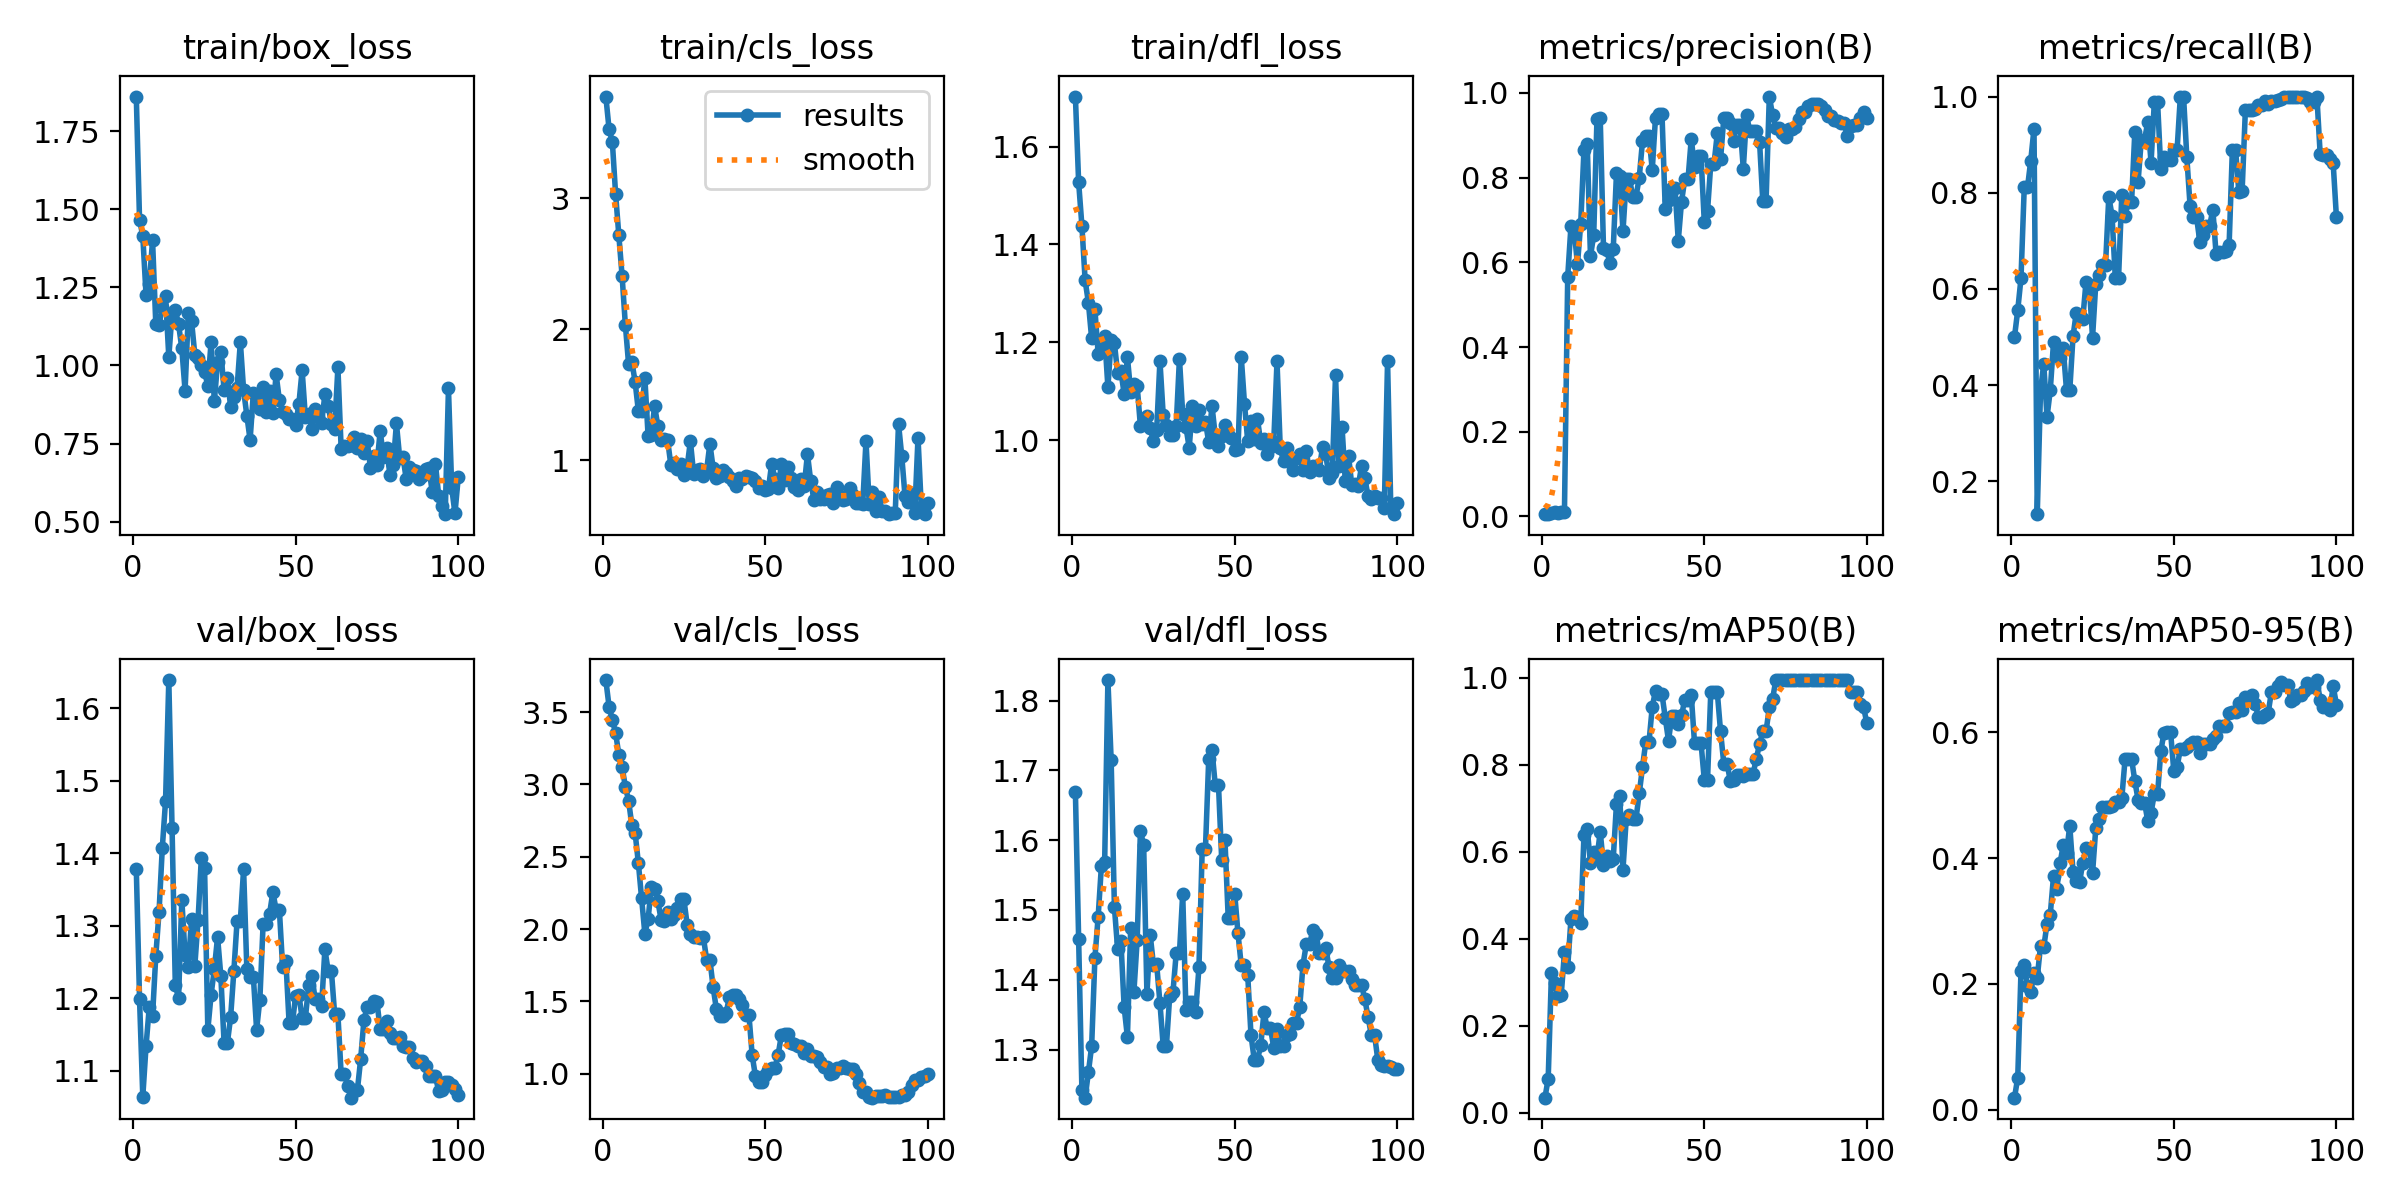

The data file committed next to this chart (first rows):
epoch, train/box_loss, train/cls_loss, train/dfl_loss, metrics/precision(B), metrics/recall(B), metrics/mAP50(B), metrics/mAP50-95(B), val/box_loss, val/cls_loss, val/dfl_loss, lr/pg0, lr/pg1, lr/pg2
1, 1.86, 3.776, 1.702, 0.00516, 0.5, 0.03483, 0.01915, 1.379, 3.722, 1.67, 2.858e-05, 2.858e-05, 2.858e-05
2, 1.466, 3.526, 1.527, 0.00606, 0.5556, 0.07842, 0.05097, 1.199, 3.537, 1.458, 7.0743e-05, 7.0743e-05, 7.0743e-05
3, 1.414, 3.43, 1.438, 0.00678, 0.6222, 0.3205, 0.2199, 1.064, 3.448, 1.242, 0.0001121, 0.0001121, 0.0001121
4, 1.226, 3.032, 1.326, 0.00918, 0.8111, 0.2984, 0.2307, 1.134, 3.355, 1.231, 0.0001525, 0.0001525, 0.0001525
5, 1.259, 2.716, 1.281, 0.00911, 0.8111, 0.2678, 0.1968, 1.188, 3.207, 1.267, 0.0001921, 0.0001921, 0.0001921
6, 1.401, 2.406, 1.208, 0.00991, 0.8667, 0.2705, 0.1877, 1.176, 3.12, 1.305, 0.0002309, 0.0002309, 0.0002309
7, 1.132, 2.035, 1.267, 0.01073, 0.9333, 0.3694, 0.2175, 1.259, 2.985, 1.431, 0.0002688, 0.0002688, 0.0002688
8, 1.129, 1.733, 1.177, 0.5657, 0.1314, 0.3349, 0.21, 1.32, 2.889, 1.49, 0.0003059, 0.0003059, 0.0003059
9, 1.186, 1.753, 1.184, 0.6855, 0.3874, 0.4452, 0.2605, 1.407, 2.717, 1.563, 0.0003421, 0.0003421, 0.0003421
10, 1.222, 1.599, 1.213, 0.6759, 0.4444, 0.4531, 0.2585, 1.472, 2.666, 1.568, 0.0003775, 0.0003775, 0.0003775
11, 1.027, 1.377, 1.108, 0.5953, 0.3333, 0.451, 0.2956, 1.639, 2.458, 1.829, 0.000412, 0.000412, 0.000412
12, 1.167, 1.379, 1.204, 0.6912, 0.3889, 0.4361, 0.3103, 1.435, 2.212, 1.714, 0.0004457, 0.0004457, 0.0004457
13, 1.178, 1.629, 1.198, 0.8648, 0.4887, 0.6383, 0.3713, 1.218, 1.968, 1.504, 0.0004785, 0.0004785, 0.0004785
14, 1.132, 1.185, 1.137, 0.8802, 0.4672, 0.6525, 0.3508, 1.2, 2.07, 1.443, 0.0005105, 0.0005105, 0.0005105
15, 1.054, 1.193, 1.141, 0.6145, 0.4556, 0.5746, 0.3916, 1.336, 2.294, 1.455, 0.0005416, 0.0005416, 0.0005416
16, 0.9193, 1.415, 1.094, 0.6641, 0.4762, 0.6007, 0.4212, 1.26, 2.276, 1.361, 0.0005719, 0.0005719, 0.0005719
17, 1.167, 1.259, 1.169, 0.9385, 0.3889, 0.5862, 0.4086, 1.244, 2.194, 1.318, 0.0006013, 0.0006013, 0.0006013
18, 1.141, 1.154, 1.099, 0.941, 0.3889, 0.6459, 0.4517, 1.31, 2.063, 1.474, 0.0006299, 0.0006299, 0.0006299
19, 1.034, 1.163, 1.116, 0.6346, 0.501, 0.57, 0.3788, 1.245, 2.058, 1.383, 0.0006576, 0.0006576, 0.0006576
20, 1.024, 1.153, 1.111, 0.6284, 0.5507, 0.5911, 0.3637, 1.308, 2.115, 1.457, 0.0006845, 0.0006845, 0.0006845
21, 1.002, 0.9629, 1.028, 0.5982, 0.5453, 0.5785, 0.3614, 1.393, 2.071, 1.614, 0.0007106, 0.0007106, 0.0007106
22, 0.9797, 0.9834, 1.032, 0.6306, 0.5373, 0.5833, 0.3927, 1.379, 2.095, 1.592, 0.0007357, 0.0007357, 0.0007357
23, 0.935, 0.9317, 1.05, 0.8102, 0.6151, 0.7108, 0.4169, 1.157, 2.149, 1.379, 0.0007601, 0.0007601, 0.0007601
24, 1.075, 0.9741, 1.024, 0.8038, 0.6088, 0.7293, 0.4152, 1.205, 2.206, 1.465, 0.0007836, 0.0007836, 0.0007836
25, 0.8849, 0.8848, 0.9984, 0.6736, 0.4982, 0.5593, 0.376, 1.241, 2.207, 1.421, 0.0008062, 0.0008062, 0.0008062
26, 1.01, 0.9491, 1.021, 0.7956, 0.6109, 0.6764, 0.4477, 1.284, 2.032, 1.422, 0.000828, 0.000828, 0.000828
27, 1.043, 1.147, 1.162, 0.7972, 0.6298, 0.6847, 0.4616, 1.231, 1.965, 1.367, 0.0008489, 0.0008489, 0.0008489
28, 0.9215, 0.8977, 1.052, 0.7554, 0.6499, 0.6762, 0.481, 1.138, 1.945, 1.306, 0.000869, 0.000869, 0.000869
29, 0.9608, 0.9237, 1.032, 0.7554, 0.6499, 0.6762, 0.481, 1.138, 1.945, 1.306, 0.0008883, 0.0008883, 0.0008883
30, 0.8684, 0.9355, 1.011, 0.7999, 0.7916, 0.7343, 0.4809, 1.174, 1.942, 1.377, 0.0009067, 0.0009067, 0.0009067
31, 0.8985, 0.8842, 1.011, 0.8859, 0.7524, 0.7944, 0.4831, 1.237, 1.943, 1.382, 0.0009242, 0.0009242, 0.0009242
32, 0.9286, 0.926, 1.029, 0.8984, 0.6228, 0.8522, 0.4899, 1.307, 1.789, 1.438, 0.0009409, 0.0009409, 0.0009409
33, 1.075, 1.127, 1.167, 0.8984, 0.6228, 0.8522, 0.4899, 1.307, 1.789, 1.438, 0.0009568, 0.0009568, 0.0009568
34, 0.9211, 0.9391, 1.054, 0.8184, 0.7958, 0.933, 0.4954, 1.378, 1.597, 1.523, 0.0009622, 0.0009622, 0.0009622
35, 0.8392, 0.8675, 1.027, 0.9419, 0.7522, 0.9708, 0.5573, 1.24, 1.446, 1.356, 0.0009622, 0.0009622, 0.0009622
36, 0.7613, 0.8829, 0.9843, 0.9494, 0.7801, 0.9624, 0.5582, 1.23, 1.398, 1.368, 0.000948, 0.000948, 0.000948
37, 0.912, 0.9271, 1.069, 0.9494, 0.7801, 0.9624, 0.5582, 1.23, 1.398, 1.368, 0.0009338, 0.0009338, 0.0009338
38, 0.8792, 0.9023, 1.028, 0.7255, 0.9255, 0.908, 0.523, 1.157, 1.421, 1.354, 0.0009197, 0.0009197, 0.0009197
39, 0.8613, 0.87, 1.061, 0.7473, 0.8222, 0.8556, 0.4932, 1.198, 1.532, 1.418, 0.0009056, 0.0009056, 0.0009056
40, 0.9319, 0.839, 1.033, 0.7755, 0.9101, 0.9117, 0.4882, 1.302, 1.547, 1.588, 0.0008914, 0.0008914, 0.0008914
41, 0.8524, 0.8021, 1.037, 0.7755, 0.9101, 0.9117, 0.4882, 1.302, 1.547, 1.588, 0.0008773, 0.0008773, 0.0008773
42, 0.9183, 0.8651, 0.996, 0.6506, 0.9477, 0.8934, 0.459, 1.317, 1.514, 1.716, 0.0008631, 0.0008631, 0.0008631
43, 0.8489, 0.8547, 1.07, 0.743, 0.8626, 0.9135, 0.4724, 1.346, 1.479, 1.729, 0.000849, 0.000849, 0.000849
44, 0.9716, 0.8804, 1.01, 0.796, 0.9885, 0.9497, 0.5022, 1.322, 1.409, 1.679, 0.0008348, 0.0008348, 0.0008348
45, 0.8885, 0.8726, 0.9873, 0.796, 0.9885, 0.9497, 0.5022, 1.322, 1.409, 1.679, 0.0008207, 0.0008207, 0.0008207
46, 0.8496, 0.8644, 1.008, 0.8917, 0.8488, 0.9599, 0.5706, 1.243, 1.129, 1.572, 0.0008065, 0.0008065, 0.0008065
47, 0.8437, 0.839, 1.032, 0.8247, 0.8744, 0.8501, 0.5999, 1.252, 0.9846, 1.6, 0.0007924, 0.0007924, 0.0007924
48, 0.8274, 0.7881, 1.013, 0.8502, 0.8687, 0.8502, 0.6009, 1.165, 0.9413, 1.488, 0.0007782, 0.0007782, 0.0007782
49, 0.8283, 0.8017, 1.004, 0.8502, 0.8687, 0.8502, 0.6009, 1.165, 0.9413, 1.488, 0.0007641, 0.0007641, 0.0007641
50, 0.8078, 0.7706, 0.9797, 0.6961, 0.8889, 0.7662, 0.5382, 1.204, 0.9916, 1.523, 0.0007499, 0.0007499, 0.0007499
51, 0.8766, 0.7835, 0.9815, 0.7213, 0.8889, 0.7656, 0.5449, 1.205, 1.027, 1.467, 0.0007358, 0.0007358, 0.0007358
52, 0.9844, 0.9749, 1.171, 0.8328, 0.9993, 0.9675, 0.574, 1.173, 1.041, 1.421, 0.0007216, 0.0007216, 0.0007216
53, 0.8342, 0.8585, 1.075, 0.8328, 0.9993, 0.9675, 0.574, 1.173, 1.041, 1.421, 0.0007075, 0.0007075, 0.0007075
54, 0.8453, 0.791, 0.9972, 0.9044, 0.8734, 0.9675, 0.5776, 1.218, 1.133, 1.406, 0.0006934, 0.0006934, 0.0006934
55, 0.7972, 0.9749, 1.039, 0.8429, 0.7723, 0.8771, 0.5811, 1.231, 1.27, 1.321, 0.0006792, 0.0006792, 0.0006792
56, 0.8597, 0.8475, 1.002, 0.9402, 0.7486, 0.8031, 0.5843, 1.199, 1.275, 1.285, 0.0006651, 0.0006651, 0.0006651
57, 0.836, 0.9473, 1.043, 0.9402, 0.7486, 0.8031, 0.5843, 1.199, 1.275, 1.285, 0.0006509, 0.0006509, 0.0006509
58, 0.8152, 0.8621, 0.9949, 0.9296, 0.6979, 0.7631, 0.5666, 1.19, 1.211, 1.306, 0.0006368, 0.0006368, 0.0006368
59, 0.9077, 0.7967, 1.002, 0.8859, 0.7111, 0.7656, 0.5823, 1.268, 1.207, 1.353, 0.0006226, 0.0006226, 0.0006226
60, 0.8711, 0.7757, 0.972, 0.9249, 0.7306, 0.7756, 0.5823, 1.238, 1.194, 1.331, 0.0006085, 0.0006085, 0.0006085
... 40 more rows
